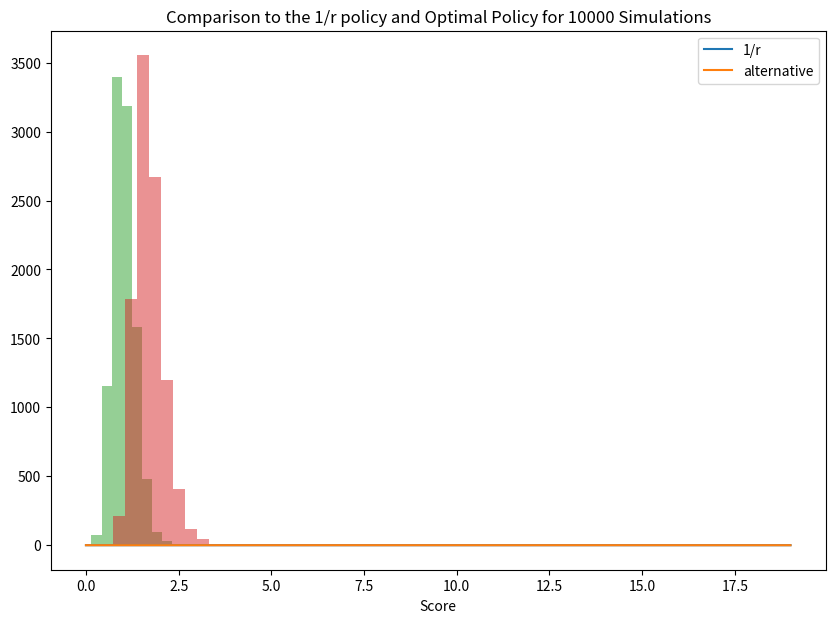

Write Python code to recreate this figure.
import numpy as np
from scipy.optimize import minimize
import matplotlib.pyplot as plt
np.random.seed(seed=100)
import warnings
warnings.filterwarnings("ignore")
plt.rcParams['figure.figsize'] = (10, 7)
n_days = 20
r_mean = np.array([0.025, 0.075])
epsilon = np.array([0.05, 0.05])
w_1 = np.repeat(1/r_mean[0], n_days)
w_2 = np.repeat(1/r_mean[1], n_days)

print(w_1)
print(w_2)
r_1 = np.random.normal(loc=r_mean[0], scale=epsilon[0], size=n_days)
r_2 = np.random.normal(loc=r_mean[1], scale=epsilon[1], size=n_days)

plt.plot(r_1);
plt.plot(r_2);
plt.title('Single Realization of Generating Process');
def score(w1, w2, r1, r2):
    x = w1*r1 + w2*r2
    return np.mean(x)/np.std(x)
score(w_1, w_2, r_1, r_2)
# the one-period expected two asset information ratio given weights, predictions, and noise
# I make it negative because we are going to optimize to find the maximum, but scipy will only find the minimum,
#  so we find the minimum of the negative to get the maximum
def information_ratio_2(w, y_hat, epsilon):
    r = w[0]*y_hat[0] + w[1]*y_hat[1]
    s = np.sqrt(w[0]*w[0]*epsilon[0]*epsilon[0] + w[1]*w[1]*epsilon[1]*epsilon[1])
    return -r/s
bounds = ((-1,1), (-1,1))
res = minimize(
    information_ratio_2,
    np.array([1.0, 1.0]),
    args=(r_mean, epsilon),
    bounds=bounds, 
    method='SLSQP'
)
print(res.x)
w_optimal_1 = np.repeat(res.x[0], n_days)
w_optimal_2 = np.repeat(res.x[1], n_days)

print(w_optimal_1)
print(w_optimal_2)
score(w_optimal_1, w_optimal_2, r_1, r_2)
one_over_r = []
alt = []
ex_post = []
n_sims = 10000
    
# set weights for the 1/r policy
w_1 = np.repeat(1/r_mean[0], n_days)
w_2 = np.repeat(1/r_mean[1], n_days)

# set weights for the alternative policy
bounds = ((-1,1), (-1,1))
res = minimize(
    information_ratio_2,
    np.array([1.0, 1.0]),
    args=(r_mean, epsilon),
    bounds=bounds, 
    method='SLSQP'
)
w_optimal_1 = np.repeat(res.x[0], n_days)
w_optimal_2 = np.repeat(res.x[1], n_days)

for i in range(n_sims):
    r_1 = np.random.normal(loc=r_mean[0], scale=epsilon[0], size=n_days)
    r_2 = np.random.normal(loc=r_mean[1], scale=epsilon[1], size=n_days)

    # run the 1/r weights
    trial_score = score(w_1, w_2, r_1, r_2)
    one_over_r.append(trial_score)
    
    # run the one-period optimal weights
    trial_score = score(w_optimal_1, w_optimal_2, r_1, r_2)
    alt.append(trial_score)
    
    # run the "leak scenario"; we know the actual realizations
    w_1_expost = 1/r_1
    w_2_expost = 1/r_2
    trial_score = score(w_1_expost, w_2_expost, r_1, r_2)
    ex_post.append(trial_score)
    
plt.hist(one_over_r, alpha=0.5);
plt.hist(alt, alpha=0.5);
plt.legend(['1/r', 'alternative']);
plt.title('Comparison to the 1/r policy and Optimal Policy for %d Simulations' % n_sims);
plt.xlabel('Score');
np.mean(ex_post)  # :-)
